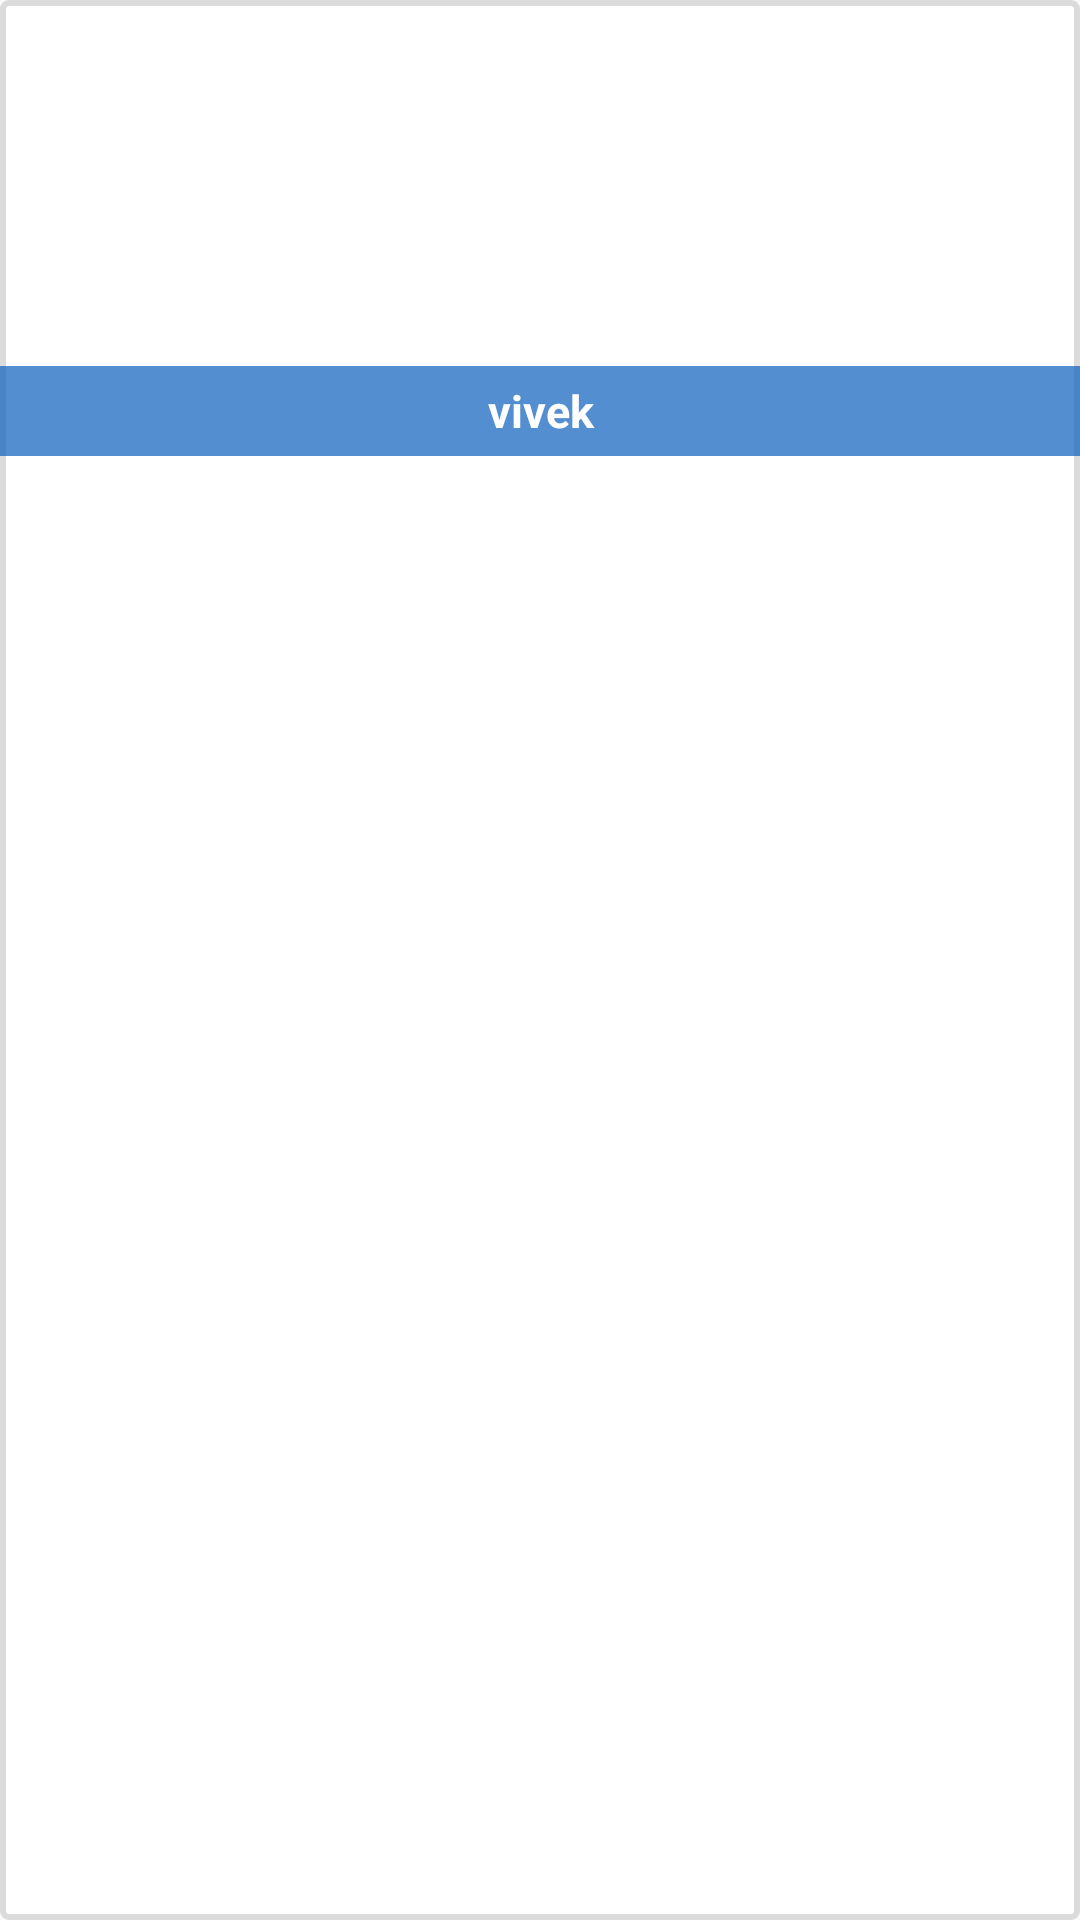

Reconstruct the res/layout file that produces this screen, plus the resources it refers to.
<!-- AndroidManifest.xml: application theme AppTheme -->
<!-- res/layout/grid_item.xml -->
<?xml version="1.0" encoding="utf-8"?>
<RelativeLayout xmlns:android="http://schemas.android.com/apk/res/android"
    android:layout_width="match_parent"
    android:layout_height="150dp"
    android:layout_gravity="center"
    android:background="@drawable/tab_border"
    android:padding="0dp">

    <ImageView
        android:id="@+id/grid_image"
        android:layout_width="match_parent"
        android:layout_marginTop="2dp"
        android:layout_height="120dp"
        android:focusable="false"
        android:focusableInTouchMode="false"
        android:padding="0dp"/>



    <TextView
        android:id="@+id/grid_text"
        android:layout_width="match_parent"
        android:layout_height="30dp"
        android:layout_below="@+id/grid_image"
        android:background="@color/black_trans"
        android:ellipsize="end"
        android:gravity="center"
        android:padding="2dp"
        android:singleLine="true"
        android:text="vivek"
        android:textColor="@android:color/white"
        android:textSize="15sp"
        android:textStyle="bold" />

</RelativeLayout>
<!-- resources referenced by this layout -->
<resources>
  <color name="black_trans">#BB1565C0</color>
  <!-- drawable tab_border (drawable) -->
  <?xml version="1.0" encoding="utf-8"?>
  <shape xmlns:android="http://schemas.android.com/apk/res/android"
      android:shape="rectangle" >
  
      <corners android:radius="2dp" />
  
      <solid android:color="#FFFFFF" />
  
      <stroke
          android:width="2dp"
          android:color="#dbdbdc" />
  
  </shape>
  <style name="AppTheme" parent="AppTheme.AppBaseTheme">
          
      </style>
  <style name="AppTheme.AppBaseTheme" parent="Theme.AppCompat.Light.DarkActionBar">
          
          <item name="colorPrimary">@color/orange_800</item>
          <item name="colorPrimaryDark">@color/orange_900</item>
          <item name="colorAccent">@color/accent</item>
      </style>
  <color name="orange_800">#1565C0</color>
  <color name="orange_900">#0D47A1</color>
  <color name="accent">#FFFFFF</color>
</resources>
